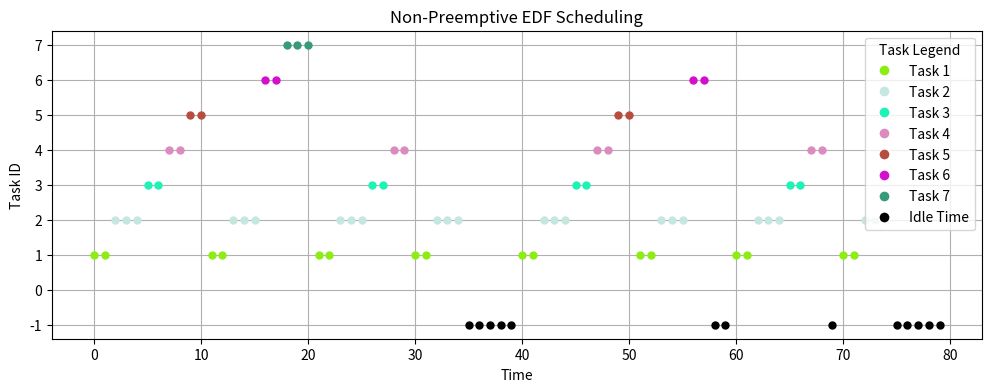
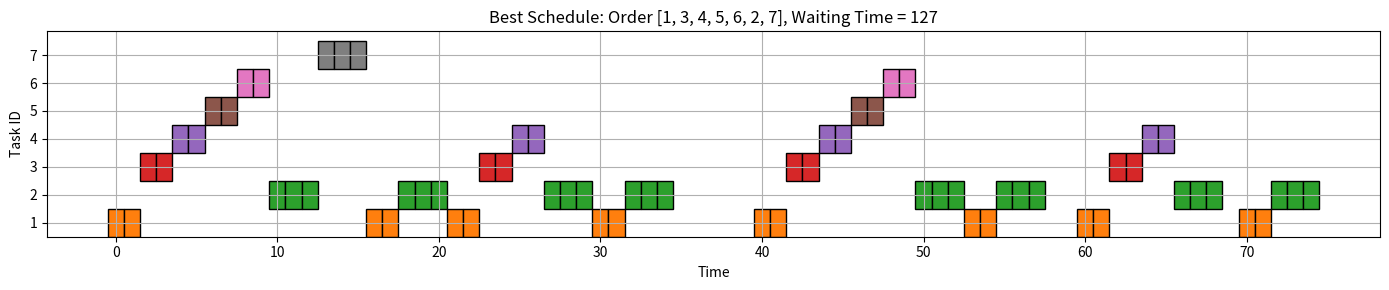

Python code for these plots, in order:
# EDF non-preemptive
import numpy as np
import matplotlib.pyplot as plt
import random

# ------------------------------
# TASK DEFINITION
# ------------------------------

# Define the periodic task set with ID, Worst Case Execution Time (C), and Period (T)
tasks = [
    {"id": 1, "C": 2, "T": 10},
    {"id": 2, "C": 3, "T": 10},
    {"id": 3, "C": 2, "T": 20},
    {"id": 4, "C": 2, "T": 20},
    {"id": 5, "C": 2, "T": 40},
    {"id": 6, "C": 2, "T": 40},
    {"id": 7, "C": 3, "T": 80},
]

# ------------------------------
# EDF NON-PREEMPTIVE FUNCTION
# ------------------------------

def earliest_deadline_first_nonpreemptive(tasks, hyperperiod):
    """
    Non-preemptive EDF scheduler.
    At each time unit, if the processor is idle, choose the job with the earliest deadline.
    """
    schedule = [-1] * hyperperiod  # Initialize schedule as idle (-1)
    task_queue = []
    current_task = None
    remaining_time = 0

    for t in range(hyperperiod):
        # Release new jobs at their periods
        for task in tasks:
            if t % task["T"] == 0:
                task_queue.append({"id": task["id"], "C": task["C"], "deadline": t + task["T"], "release": t})

        # If no task is running, pick the next job with earliest deadline
        if remaining_time == 0:
            current_task = None
            task_queue.sort(key=lambda x: x["deadline"])
            if task_queue:
                current_task = task_queue.pop(0)
                remaining_time = current_task["C"]

        # Execute the selected task if any
        if current_task:
            schedule[t] = current_task["id"]
            remaining_time -= 1

    idle_time = schedule.count(-1)
    return schedule, idle_time

# ------------------------------
# UTILIZATION TEST
# ------------------------------

def utilization_test(tasks):
    """Check schedulability using total utilization U = Σ(C/T)."""
    return sum(task["C"] / task["T"] for task in tasks)

# Compute the hyperperiod (LCM of task periods)
hyperperiod = np.lcm.reduce([task["T"] for task in tasks])

# Check total utilization
utilization = utilization_test(tasks)
print(f"Total utilization sum: {utilization:.4f}")
if utilization <= 1:
    print("Schedulable as utilization ≤ 1")
else:
    print("Not schedulable as utilization > 1")

# ------------------------------
# EDF SCHEDULING AND VISUALIZATION
# ------------------------------

# Generate the EDF schedule and calculate idle time
schedule, idle_time = earliest_deadline_first_nonpreemptive(tasks, hyperperiod)

# Assign random colors to each task
colors = {task["id"]: (random.random(), random.random(), random.random()) for task in tasks}
colors[-1] = (0, 0, 0)  # Black for idle

# Plot the EDF schedule
plt.figure(figsize=(12, 4))
for t in range(hyperperiod):
    plt.plot(t, schedule[t], 'o', color=colors[schedule[t]], markersize=5)

# Add legend
legend_handles = [plt.Line2D([0], [0], marker='o', color='w', markerfacecolor=colors[task["id"]], markersize=8, label=f'Task {task["id"]}') for task in tasks]
legend_handles.append(plt.Line2D([0], [0], marker='o', color='w', markerfacecolor=colors[-1], markersize=8, label='Idle Time'))
plt.legend(handles=legend_handles, title="Task Legend")

plt.xlabel("Time")
plt.ylabel("Task ID")
plt.title("Non-Preemptive EDF Scheduling")
plt.grid(True)
plt.show()

print(f"Total processor idle time: {idle_time} time units out of {hyperperiod}")

#%% ------------------------------------------
# STATIC PRIORITY PERMUTATION SIMULATION
#---------------------------------------------

import itertools

# Function to simulate static-priority scheduling
def simulate_schedule(task_order, hyperperiod):
    schedule = [-1] * hyperperiod
    job_queue = []
    release_table = {task["id"]: [] for task in task_order}

    # Generate job releases for each task
    for task in task_order:
        for t in range(0, hyperperiod, task["T"]):
            release_table[task["id"]].append({"release_time": t, "C": task["C"], "id": task["id"]})

    # Flatten and sort jobs by release time and fixed priority
    for task in task_order:
        job_queue.extend(release_table[task["id"]])
    job_queue.sort(key=lambda job: (job["release_time"], [t["id"] for t in task_order].index(job["id"])))

    t = 0
    waiting_time = 0

    while t < hyperperiod and job_queue:
        for i, job in enumerate(job_queue):
            if job["release_time"] <= t:
                schedule[t:t + job["C"]] = [job["id"]] * job["C"]
                waiting_time += t - job["release_time"]
                t += job["C"]
                job_queue.pop(i)
                break
        else:
            t += 1  # CPU idle

    return schedule, waiting_time

# Try all static priority permutations and find best one
results = []
for i, perm in enumerate(itertools.permutations(tasks)):
    schedule, total_waiting = simulate_schedule(perm, hyperperiod)
    task_order_ids = [task["id"] for task in perm]
    print(f"Config {i + 1}: Order {task_order_ids}, Total Waiting Time = {total_waiting}")
    results.append((task_order_ids, schedule, total_waiting))

# Get best result (minimum total waiting)
best_order, best_schedule, best_waiting = min(results, key=lambda x: x[2])
print(f"\nBest Order: {best_order}, with Minimum Waiting Time = {best_waiting}")

# Plot best fixed-priority schedule
plt.figure(figsize=(14, 3))
plt.title(f"Best Schedule: Order {best_order}, Waiting Time = {best_waiting}")
plt.xlabel("Time")
plt.ylabel("Task ID")
plt.grid(True)
plt.yticks(range(1, 8))
for t, task_id in enumerate(best_schedule):
    if task_id != -1:
        plt.bar(t, 1, bottom=task_id - 0.5, width=1, align='center', color=f"C{task_id % 10}", edgecolor='black')
plt.tight_layout()
plt.show()

#%% ------------------------------------------
# EXHAUSTIVE JOB-LEVEL PERMUTATION SIMULATION
# -------------------------------------------

from itertools import permutations

# Define simplified task set for job-level simulation
tasks = {
    1: {"C": 2, "T": 10},
    2: {"C": 3, "T": 10},
    3: {"C": 2, "T": 20},
    #4: {"C": 2, "T": 20},
    #5: {"C": 2, "T": 40},
    #6: {"C": 2, "T": 40},
    #7: {"C": 3, "T": 80},
}

# Generate 3 jobs per task
jobs = []
for task_id, props in tasks.items():
    for j in range(3):
        jobs.append({
            "task_id": task_id,
            "job_id": j + 1,
            "arrival": j * props["T"],
            "C": props["C"],
            "T": props["T"],
            "name": f"T{task_id}_J{j + 1}",
        })

# Simulate every job permutation and check deadline violations
valid_schedules = []
for perm in permutations(jobs):
    time = 0
    schedule = []
    deadline_misses = []

    for job in perm:
        start = max(time, job["arrival"])
        finish = start + job["C"]
        response = finish - job["arrival"]
        deadline = job["arrival"] + job["T"]
        missed = finish > deadline

        schedule.append({
            "job": job["name"],
            "start": start,
            "finish": finish,
            "response_time": response,
            "deadline": deadline,
            "missed_deadline": missed
        })

        if missed:
            deadline_misses.append(job["name"])

        time = finish  # Non-preemptive

    valid_schedules.append({
        "schedule": schedule,
        "misses": deadline_misses,
        "total_response_time": sum(j["response_time"] for j in schedule)
    })

# Get best job-level schedule (min response time)
best_schedule = min(valid_schedules, key=lambda s: s["total_response_time"])

# Display results
print(f"\nBest Schedule — Total Response Time: {best_schedule['total_response_time']}")
for job in best_schedule["schedule"]:
    status = "Missed Deadline" if job["missed_deadline"] else "OK"
    print(f"  {job['job']}: start={job['start']} finish={job['finish']} "
          f"resp={job['response_time']} deadline={job['deadline']} {status}")
